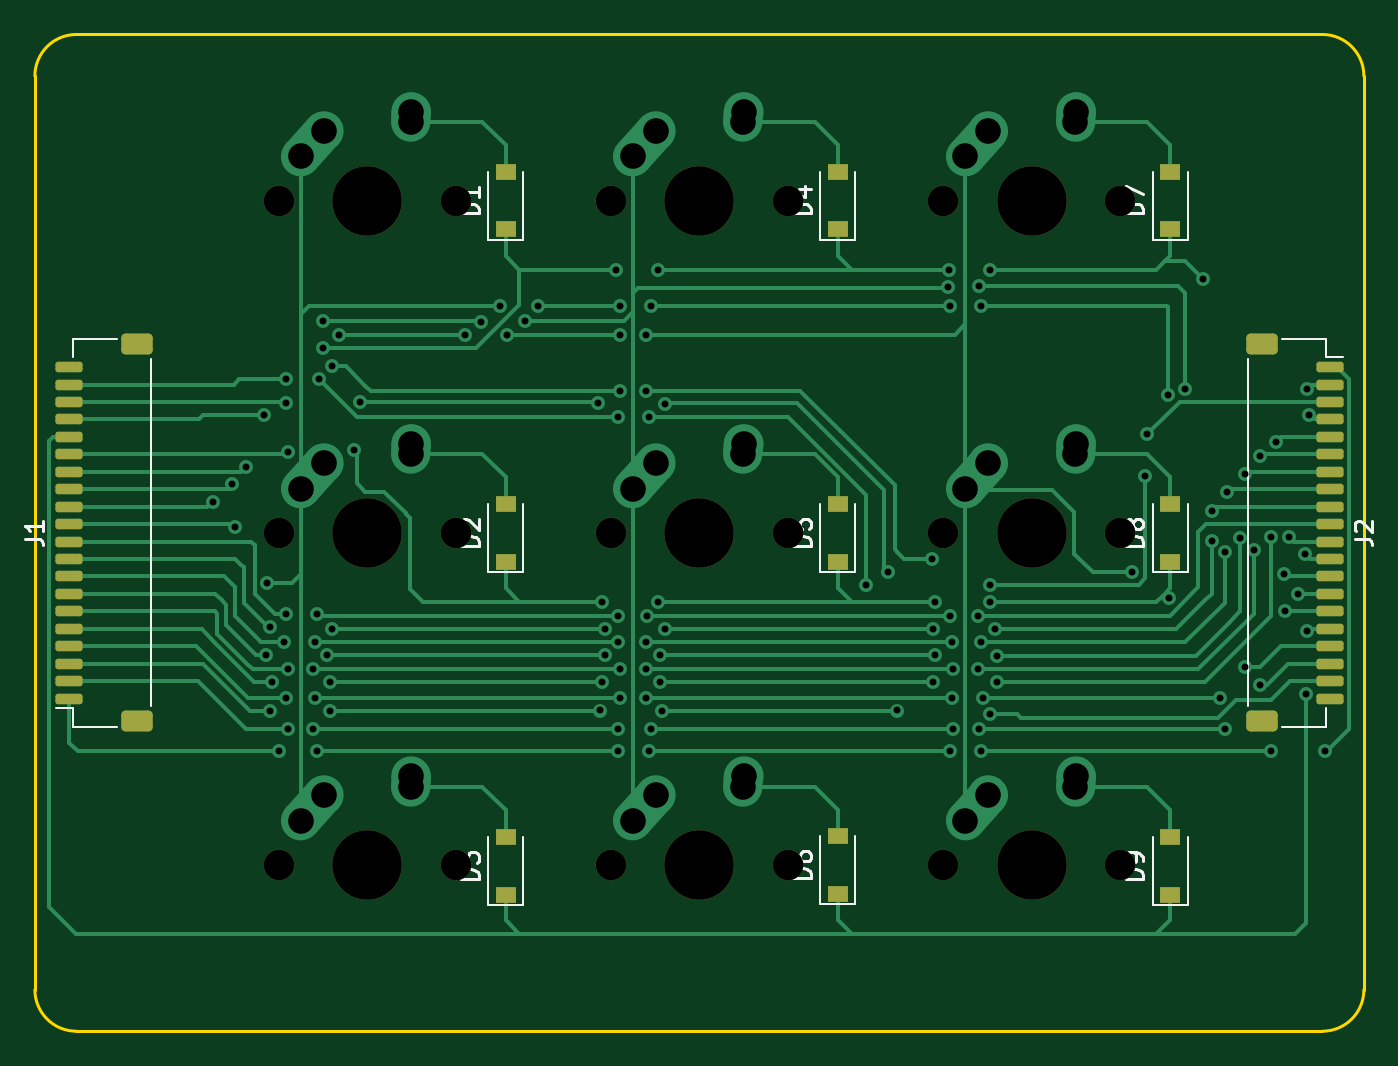
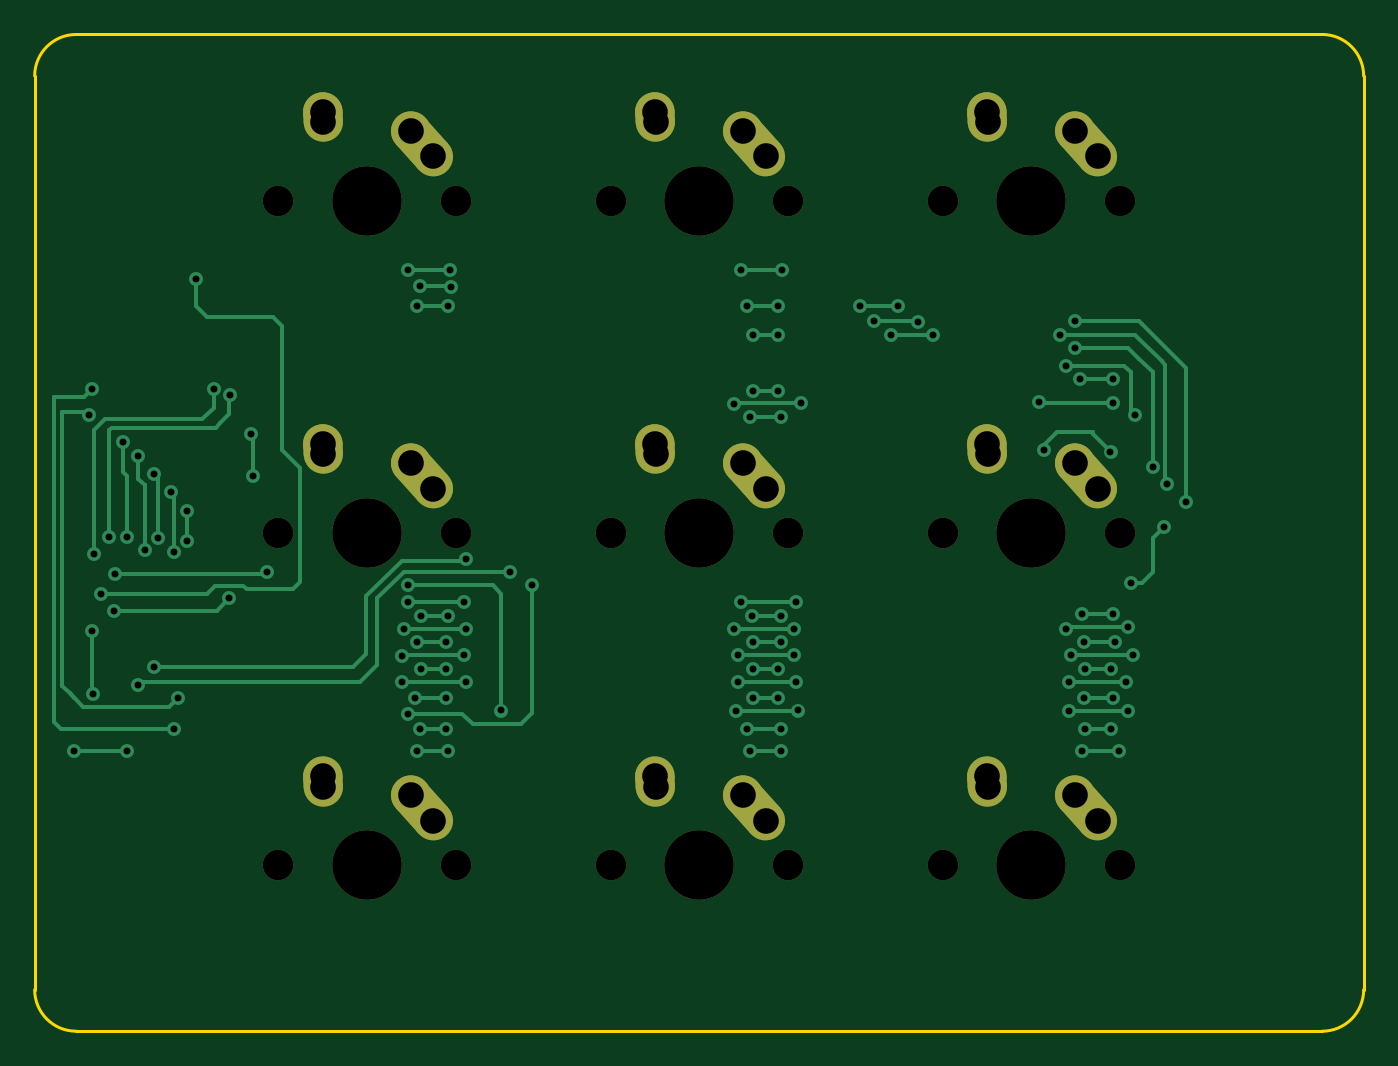
Circuit board: 11 layer files. Board 76.2 x 57.1 mm.
- bottom_copper: Programmable Keys-B_Cu.gbl (15859 bytes)
- bottom_mask: Programmable Keys-B_Mask.gbs (3082 bytes)
- paste: Programmable Keys-B_Paste.gbp (464 bytes)
- bottom_silk: Programmable Keys-B_Silkscreen.gbo (3085 bytes)
- outline: Programmable Keys-Edge_Cuts.gm1 (1007 bytes)
- top_copper: Programmable Keys-F_Cu.gtl (29593 bytes)
- top_mask: Programmable Keys-F_Mask.gts (4226 bytes)
- paste: Programmable Keys-F_Paste.gtp (3232 bytes)
- top_silk: Programmable Keys-F_Silkscreen.gto (13501 bytes)
- drill: Programmable Keys-NPTH.drl (872 bytes)
- drill: Programmable Keys-PTH.drl (3349 bytes)

=== bottom_copper: Programmable Keys-B_Cu.gbl (15859 bytes, source omitted) ===
=== bottom_mask: Programmable Keys-B_Mask.gbs ===
%TF.GenerationSoftware,KiCad,Pcbnew,(6.0.9)*%
%TF.CreationDate,2023-01-13T15:25:33-06:00*%
%TF.ProjectId,Programmable Keys,50726f67-7261-46d6-9d61-626c65204b65,rev?*%
%TF.SameCoordinates,Original*%
%TF.FileFunction,Soldermask,Bot*%
%TF.FilePolarity,Negative*%
%FSLAX46Y46*%
G04 Gerber Fmt 4.6, Leading zero omitted, Abs format (unit mm)*
G04 Created by KiCad (PCBNEW (6.0.9)) date 2023-01-13 15:25:33*
%MOMM*%
%LPD*%
G01*
G04 APERTURE LIST*
G04 Aperture macros list*
%AMHorizOval*
0 Thick line with rounded ends*
0 $1 width*
0 $2 $3 position (X,Y) of the first rounded end (center of the circle)*
0 $4 $5 position (X,Y) of the second rounded end (center of the circle)*
0 Add line between two ends*
20,1,$1,$2,$3,$4,$5,0*
0 Add two circle primitives to create the rounded ends*
1,1,$1,$2,$3*
1,1,$1,$4,$5*%
G04 Aperture macros list end*
%ADD10C,1.750000*%
%ADD11C,3.987800*%
%ADD12C,2.250000*%
%ADD13HorizOval,2.250000X0.655001X0.730000X-0.655001X-0.730000X0*%
%ADD14HorizOval,2.250000X0.020000X0.290000X-0.020000X-0.290000X0*%
G04 APERTURE END LIST*
D10*
%TO.C,MX8*%
X181451250Y-100012500D03*
D11*
X186531250Y-100012500D03*
D10*
X191611250Y-100012500D03*
D12*
X184031250Y-96012500D03*
D13*
X183376251Y-96742500D03*
D12*
X189071250Y-94932500D03*
D14*
X189051250Y-95222500D03*
%TD*%
D11*
%TO.C,MX1*%
X167481250Y-61912500D03*
D10*
X162401250Y-61912500D03*
X172561250Y-61912500D03*
D12*
X164981250Y-57912500D03*
D13*
X164326251Y-58642500D03*
D12*
X170021250Y-56832500D03*
D14*
X170001250Y-57122500D03*
%TD*%
D11*
%TO.C,MX9*%
X205581250Y-100012500D03*
D10*
X200501250Y-100012500D03*
X210661250Y-100012500D03*
D12*
X203081250Y-96012500D03*
D13*
X202426251Y-96742500D03*
D14*
X208101250Y-95222500D03*
D12*
X208121250Y-94932500D03*
%TD*%
D11*
%TO.C,MX4*%
X167481250Y-80962500D03*
D10*
X162401250Y-80962500D03*
X172561250Y-80962500D03*
D12*
X164981250Y-76962500D03*
D13*
X164326251Y-77692500D03*
D12*
X170021250Y-75882500D03*
D14*
X170001250Y-76172500D03*
%TD*%
D11*
%TO.C,MX3*%
X205581250Y-61912500D03*
D10*
X210661250Y-61912500D03*
X200501250Y-61912500D03*
D13*
X202426251Y-58642500D03*
D12*
X203081250Y-57912500D03*
X208121250Y-56832500D03*
D14*
X208101250Y-57122500D03*
%TD*%
D10*
%TO.C,MX7*%
X172561250Y-100012500D03*
D11*
X167481250Y-100012500D03*
D10*
X162401250Y-100012500D03*
D12*
X164981250Y-96012500D03*
D13*
X164326251Y-96742500D03*
D14*
X170001250Y-95222500D03*
D12*
X170021250Y-94932500D03*
%TD*%
D10*
%TO.C,MX2*%
X191611250Y-61912500D03*
D11*
X186531250Y-61912500D03*
D10*
X181451250Y-61912500D03*
D13*
X183376251Y-58642500D03*
D12*
X184031250Y-57912500D03*
D14*
X189051250Y-57122500D03*
D12*
X189071250Y-56832500D03*
%TD*%
D11*
%TO.C,MX6*%
X205581250Y-80962500D03*
D10*
X200501250Y-80962500D03*
X210661250Y-80962500D03*
D12*
X203081250Y-76962500D03*
D13*
X202426251Y-77692500D03*
D12*
X208121250Y-75882500D03*
D14*
X208101250Y-76172500D03*
%TD*%
D10*
%TO.C,MX5*%
X191611250Y-80962500D03*
X181451250Y-80962500D03*
D11*
X186531250Y-80962500D03*
D12*
X184031250Y-76962500D03*
D13*
X183376251Y-77692500D03*
D12*
X189071250Y-75882500D03*
D14*
X189051250Y-76172500D03*
%TD*%
M02*

=== paste: Programmable Keys-B_Paste.gbp ===
%TF.GenerationSoftware,KiCad,Pcbnew,(6.0.9)*%
%TF.CreationDate,2023-01-13T15:25:33-06:00*%
%TF.ProjectId,Programmable Keys,50726f67-7261-46d6-9d61-626c65204b65,rev?*%
%TF.SameCoordinates,Original*%
%TF.FileFunction,Paste,Bot*%
%TF.FilePolarity,Positive*%
%FSLAX46Y46*%
G04 Gerber Fmt 4.6, Leading zero omitted, Abs format (unit mm)*
G04 Created by KiCad (PCBNEW (6.0.9)) date 2023-01-13 15:25:33*
%MOMM*%
%LPD*%
G01*
G04 APERTURE LIST*
G04 APERTURE END LIST*
M02*

=== bottom_silk: Programmable Keys-B_Silkscreen.gbo ===
%TF.GenerationSoftware,KiCad,Pcbnew,(6.0.9)*%
%TF.CreationDate,2023-01-13T15:25:33-06:00*%
%TF.ProjectId,Programmable Keys,50726f67-7261-46d6-9d61-626c65204b65,rev?*%
%TF.SameCoordinates,Original*%
%TF.FileFunction,Legend,Bot*%
%TF.FilePolarity,Positive*%
%FSLAX46Y46*%
G04 Gerber Fmt 4.6, Leading zero omitted, Abs format (unit mm)*
G04 Created by KiCad (PCBNEW (6.0.9)) date 2023-01-13 15:25:33*
%MOMM*%
%LPD*%
G01*
G04 APERTURE LIST*
G04 Aperture macros list*
%AMHorizOval*
0 Thick line with rounded ends*
0 $1 width*
0 $2 $3 position (X,Y) of the first rounded end (center of the circle)*
0 $4 $5 position (X,Y) of the second rounded end (center of the circle)*
0 Add line between two ends*
20,1,$1,$2,$3,$4,$5,0*
0 Add two circle primitives to create the rounded ends*
1,1,$1,$2,$3*
1,1,$1,$4,$5*%
G04 Aperture macros list end*
%ADD10C,1.750000*%
%ADD11C,3.987800*%
%ADD12C,2.250000*%
%ADD13HorizOval,2.250000X0.655001X0.730000X-0.655001X-0.730000X0*%
%ADD14HorizOval,2.250000X0.020000X0.290000X-0.020000X-0.290000X0*%
G04 APERTURE END LIST*
%LPC*%
D10*
%TO.C,MX8*%
X181451250Y-100012500D03*
D11*
X186531250Y-100012500D03*
D10*
X191611250Y-100012500D03*
D12*
X184031250Y-96012500D03*
D13*
X183376251Y-96742500D03*
D12*
X189071250Y-94932500D03*
D14*
X189051250Y-95222500D03*
%TD*%
D11*
%TO.C,MX1*%
X167481250Y-61912500D03*
D10*
X162401250Y-61912500D03*
X172561250Y-61912500D03*
D12*
X164981250Y-57912500D03*
D13*
X164326251Y-58642500D03*
D12*
X170021250Y-56832500D03*
D14*
X170001250Y-57122500D03*
%TD*%
D11*
%TO.C,MX9*%
X205581250Y-100012500D03*
D10*
X200501250Y-100012500D03*
X210661250Y-100012500D03*
D12*
X203081250Y-96012500D03*
D13*
X202426251Y-96742500D03*
D14*
X208101250Y-95222500D03*
D12*
X208121250Y-94932500D03*
%TD*%
D11*
%TO.C,MX4*%
X167481250Y-80962500D03*
D10*
X162401250Y-80962500D03*
X172561250Y-80962500D03*
D12*
X164981250Y-76962500D03*
D13*
X164326251Y-77692500D03*
D12*
X170021250Y-75882500D03*
D14*
X170001250Y-76172500D03*
%TD*%
D11*
%TO.C,MX3*%
X205581250Y-61912500D03*
D10*
X210661250Y-61912500D03*
X200501250Y-61912500D03*
D13*
X202426251Y-58642500D03*
D12*
X203081250Y-57912500D03*
X208121250Y-56832500D03*
D14*
X208101250Y-57122500D03*
%TD*%
D10*
%TO.C,MX7*%
X172561250Y-100012500D03*
D11*
X167481250Y-100012500D03*
D10*
X162401250Y-100012500D03*
D12*
X164981250Y-96012500D03*
D13*
X164326251Y-96742500D03*
D14*
X170001250Y-95222500D03*
D12*
X170021250Y-94932500D03*
%TD*%
D10*
%TO.C,MX2*%
X191611250Y-61912500D03*
D11*
X186531250Y-61912500D03*
D10*
X181451250Y-61912500D03*
D13*
X183376251Y-58642500D03*
D12*
X184031250Y-57912500D03*
D14*
X189051250Y-57122500D03*
D12*
X189071250Y-56832500D03*
%TD*%
D11*
%TO.C,MX6*%
X205581250Y-80962500D03*
D10*
X200501250Y-80962500D03*
X210661250Y-80962500D03*
D12*
X203081250Y-76962500D03*
D13*
X202426251Y-77692500D03*
D12*
X208121250Y-75882500D03*
D14*
X208101250Y-76172500D03*
%TD*%
D10*
%TO.C,MX5*%
X191611250Y-80962500D03*
X181451250Y-80962500D03*
D11*
X186531250Y-80962500D03*
D12*
X184031250Y-76962500D03*
D13*
X183376251Y-77692500D03*
D12*
X189071250Y-75882500D03*
D14*
X189051250Y-76172500D03*
%TD*%
M02*

=== outline: Programmable Keys-Edge_Cuts.gm1 ===
%TF.GenerationSoftware,KiCad,Pcbnew,(6.0.9)*%
%TF.CreationDate,2023-01-13T15:25:33-06:00*%
%TF.ProjectId,Programmable Keys,50726f67-7261-46d6-9d61-626c65204b65,rev?*%
%TF.SameCoordinates,Original*%
%TF.FileFunction,Profile,NP*%
%FSLAX46Y46*%
G04 Gerber Fmt 4.6, Leading zero omitted, Abs format (unit mm)*
G04 Created by KiCad (PCBNEW (6.0.9)) date 2023-01-13 15:25:33*
%MOMM*%
%LPD*%
G01*
G04 APERTURE LIST*
%TA.AperFunction,Profile*%
%ADD10C,0.150000*%
%TD*%
G04 APERTURE END LIST*
D10*
X224631250Y-54768750D02*
X224631250Y-107156250D01*
X148431200Y-107156250D02*
G75*
G03*
X150812500Y-109537500I2381300J50D01*
G01*
X150812500Y-52387500D02*
X222250000Y-52387500D01*
X222250000Y-109537450D02*
G75*
G03*
X224631250Y-107156250I0J2381250D01*
G01*
X150812500Y-109537500D02*
X222250000Y-109537500D01*
X224631300Y-54768750D02*
G75*
G03*
X222250000Y-52387500I-2381300J-50D01*
G01*
X148431250Y-107156250D02*
X148431250Y-54768750D01*
X150812500Y-52387550D02*
G75*
G03*
X148431250Y-54768750I0J-2381250D01*
G01*
M02*

=== top_copper: Programmable Keys-F_Cu.gtl (29593 bytes, source omitted) ===
=== top_mask: Programmable Keys-F_Mask.gts ===
%TF.GenerationSoftware,KiCad,Pcbnew,(6.0.9)*%
%TF.CreationDate,2023-01-13T15:25:33-06:00*%
%TF.ProjectId,Programmable Keys,50726f67-7261-46d6-9d61-626c65204b65,rev?*%
%TF.SameCoordinates,Original*%
%TF.FileFunction,Soldermask,Top*%
%TF.FilePolarity,Negative*%
%FSLAX46Y46*%
G04 Gerber Fmt 4.6, Leading zero omitted, Abs format (unit mm)*
G04 Created by KiCad (PCBNEW (6.0.9)) date 2023-01-13 15:25:33*
%MOMM*%
%LPD*%
G01*
G04 APERTURE LIST*
G04 Aperture macros list*
%AMRoundRect*
0 Rectangle with rounded corners*
0 $1 Rounding radius*
0 $2 $3 $4 $5 $6 $7 $8 $9 X,Y pos of 4 corners*
0 Add a 4 corners polygon primitive as box body*
4,1,4,$2,$3,$4,$5,$6,$7,$8,$9,$2,$3,0*
0 Add four circle primitives for the rounded corners*
1,1,$1+$1,$2,$3*
1,1,$1+$1,$4,$5*
1,1,$1+$1,$6,$7*
1,1,$1+$1,$8,$9*
0 Add four rect primitives between the rounded corners*
20,1,$1+$1,$2,$3,$4,$5,0*
20,1,$1+$1,$4,$5,$6,$7,0*
20,1,$1+$1,$6,$7,$8,$9,0*
20,1,$1+$1,$8,$9,$2,$3,0*%
G04 Aperture macros list end*
%ADD10C,1.750000*%
%ADD11C,3.987800*%
%ADD12R,1.200000X0.900000*%
%ADD13RoundRect,0.150000X-0.625000X0.150000X-0.625000X-0.150000X0.625000X-0.150000X0.625000X0.150000X0*%
%ADD14RoundRect,0.250000X-0.650000X0.350000X-0.650000X-0.350000X0.650000X-0.350000X0.650000X0.350000X0*%
%ADD15RoundRect,0.150000X0.625000X-0.150000X0.625000X0.150000X-0.625000X0.150000X-0.625000X-0.150000X0*%
%ADD16RoundRect,0.250000X0.650000X-0.350000X0.650000X0.350000X-0.650000X0.350000X-0.650000X-0.350000X0*%
G04 APERTURE END LIST*
D10*
%TO.C,MX8*%
X181451250Y-100012500D03*
D11*
X186531250Y-100012500D03*
D10*
X191611250Y-100012500D03*
%TD*%
D12*
%TO.C,D3*%
X175418750Y-101725000D03*
X175418750Y-98425000D03*
%TD*%
%TO.C,D9*%
X213518750Y-101725000D03*
X213518750Y-98425000D03*
%TD*%
%TO.C,D1*%
X175418750Y-63562500D03*
X175418750Y-60262500D03*
%TD*%
D11*
%TO.C,MX1*%
X167481250Y-61912500D03*
D10*
X162401250Y-61912500D03*
X172561250Y-61912500D03*
%TD*%
D12*
%TO.C,D4*%
X194468750Y-63562500D03*
X194468750Y-60262500D03*
%TD*%
%TO.C,D5*%
X194468750Y-82612500D03*
X194468750Y-79312500D03*
%TD*%
D13*
%TO.C,J2*%
X222662500Y-71462500D03*
X222662500Y-72462500D03*
X222662500Y-73462500D03*
X222662500Y-74462500D03*
X222662500Y-75462500D03*
X222662500Y-76462500D03*
X222662500Y-77462500D03*
X222662500Y-78462500D03*
X222662500Y-79462500D03*
X222662500Y-80462500D03*
X222662500Y-81462500D03*
X222662500Y-82462500D03*
X222662500Y-83462500D03*
X222662500Y-84462500D03*
X222662500Y-85462500D03*
X222662500Y-86462500D03*
X222662500Y-87462500D03*
X222662500Y-88462500D03*
X222662500Y-89462500D03*
X222662500Y-90462500D03*
D14*
X218787500Y-70162500D03*
X218787500Y-91762500D03*
%TD*%
D12*
%TO.C,D6*%
X194468750Y-101662500D03*
X194468750Y-98362500D03*
%TD*%
D11*
%TO.C,MX9*%
X205581250Y-100012500D03*
D10*
X200501250Y-100012500D03*
X210661250Y-100012500D03*
%TD*%
D11*
%TO.C,MX4*%
X167481250Y-80962500D03*
D10*
X162401250Y-80962500D03*
X172561250Y-80962500D03*
%TD*%
D15*
%TO.C,J1*%
X150400000Y-90462500D03*
X150400000Y-89462500D03*
X150400000Y-88462500D03*
X150400000Y-87462500D03*
X150400000Y-86462500D03*
X150400000Y-85462500D03*
X150400000Y-84462500D03*
X150400000Y-83462500D03*
X150400000Y-82462500D03*
X150400000Y-81462500D03*
X150400000Y-80462500D03*
X150400000Y-79462500D03*
X150400000Y-78462500D03*
X150400000Y-77462500D03*
X150400000Y-76462500D03*
X150400000Y-75462500D03*
X150400000Y-74462500D03*
X150400000Y-73462500D03*
X150400000Y-72462500D03*
X150400000Y-71462500D03*
D16*
X154275000Y-91762500D03*
X154275000Y-70162500D03*
%TD*%
D11*
%TO.C,MX3*%
X205581250Y-61912500D03*
D10*
X210661250Y-61912500D03*
X200501250Y-61912500D03*
%TD*%
D12*
%TO.C,D8*%
X213518750Y-82612500D03*
X213518750Y-79312500D03*
%TD*%
%TO.C,D7*%
X213518750Y-63562500D03*
X213518750Y-60262500D03*
%TD*%
D10*
%TO.C,MX7*%
X172561250Y-100012500D03*
D11*
X167481250Y-100012500D03*
D10*
X162401250Y-100012500D03*
%TD*%
%TO.C,MX2*%
X191611250Y-61912500D03*
D11*
X186531250Y-61912500D03*
D10*
X181451250Y-61912500D03*
%TD*%
D11*
%TO.C,MX6*%
X205581250Y-80962500D03*
D10*
X200501250Y-80962500D03*
X210661250Y-80962500D03*
%TD*%
%TO.C,MX5*%
X191611250Y-80962500D03*
X181451250Y-80962500D03*
D11*
X186531250Y-80962500D03*
%TD*%
D12*
%TO.C,D2*%
X175418750Y-82612500D03*
X175418750Y-79312500D03*
%TD*%
M02*

=== paste: Programmable Keys-F_Paste.gtp (3232 bytes, source withheld) ===
=== top_silk: Programmable Keys-F_Silkscreen.gto (13501 bytes, source omitted) ===
=== drill: Programmable Keys-NPTH.drl ===
M48
; DRILL file {KiCad (6.0.9)} date Fri Jan 13 15:25:51 2023
; FORMAT={-:-/ absolute / metric / decimal}
; #@! TF.CreationDate,2023-01-13T15:25:51-06:00
; #@! TF.GenerationSoftware,Kicad,Pcbnew,(6.0.9)
; #@! TF.FileFunction,NonPlated,1,2,NPTH
FMAT,2
METRIC
; #@! TA.AperFunction,NonPlated,NPTH,ComponentDrill
T1C1.750
; #@! TA.AperFunction,NonPlated,NPTH,ComponentDrill
T2C3.988
%
G90
G05
T1
X162.401Y-61.912
X162.401Y-80.962
X162.401Y-100.012
X172.561Y-61.912
X172.561Y-80.962
X172.561Y-100.012
X181.451Y-61.912
X181.451Y-80.962
X181.451Y-100.012
X191.611Y-61.912
X191.611Y-80.962
X191.611Y-100.012
X200.501Y-61.912
X200.501Y-80.962
X200.501Y-100.012
X210.661Y-61.912
X210.661Y-80.962
X210.661Y-100.012
T2
X167.481Y-61.912
X167.481Y-80.962
X167.481Y-100.012
X186.531Y-61.912
X186.531Y-80.962
X186.531Y-100.012
X205.581Y-61.912
X205.581Y-80.962
X205.581Y-100.012
T0
M30

=== drill: Programmable Keys-PTH.drl ===
M48
; DRILL file {KiCad (6.0.9)} date Fri Jan 13 15:25:51 2023
; FORMAT={-:-/ absolute / metric / decimal}
; #@! TF.CreationDate,2023-01-13T15:25:51-06:00
; #@! TF.GenerationSoftware,Kicad,Pcbnew,(6.0.9)
; #@! TF.FileFunction,Plated,1,2,PTH
FMAT,2
METRIC
; #@! TA.AperFunction,Plated,PTH,ViaDrill
T1C0.400
; #@! TA.AperFunction,Plated,PTH,ComponentDrill
T2C1.470
%
G90
G05
T1
X158.623Y-79.187
X159.721Y-78.187
X159.893Y-80.645
X160.528Y-77.187
X161.544Y-74.187
X161.671Y-87.974
X161.76Y-83.82
X161.925Y-86.36
X161.925Y-91.186
X162.052Y-89.498
X162.433Y-93.472
X162.687Y-87.249
X162.814Y-72.136
X162.814Y-73.533
X162.814Y-85.598
X162.814Y-90.424
X162.941Y-88.773
X162.941Y-92.202
X162.947Y-76.327
X164.396Y-88.773
X164.396Y-92.202
X164.465Y-87.249
X164.465Y-90.424
X164.592Y-85.598
X164.592Y-93.472
X164.719Y-72.136
X164.973Y-68.834
X164.973Y-70.358
X165.189Y-87.974
X165.354Y-89.498
X165.354Y-91.186
X165.481Y-71.374
X165.481Y-86.45
X165.862Y-69.596
X166.751Y-76.2
X167.073Y-73.465
X173.101Y-69.596
X173.99Y-68.871
X175.124Y-67.945
X175.518Y-69.6
X176.53Y-68.834
X177.292Y-67.945
X180.721Y-73.533
X180.848Y-91.148
X180.975Y-84.931
X180.975Y-89.535
X181.096Y-87.974
X181.102Y-86.45
X181.769Y-65.881
X181.864Y-74.295
X181.864Y-85.725
X181.864Y-87.249
X181.864Y-92.202
X181.864Y-93.472
X181.991Y-67.945
X181.991Y-72.808
X181.991Y-88.773
X181.997Y-69.596
X181.997Y-90.424
X183.446Y-69.596
X183.446Y-72.808
X183.446Y-87.249
X183.446Y-88.773
X183.446Y-90.424
X183.515Y-85.725
X183.642Y-74.295
X183.642Y-93.472
X183.769Y-67.945
X183.769Y-92.202
X184.15Y-65.881
X184.15Y-84.931
X184.277Y-87.974
X184.277Y-89.535
X184.404Y-91.186
X184.531Y-73.57
X184.531Y-86.487
X196.088Y-83.947
X197.358Y-83.185
X197.866Y-91.148
X199.879Y-82.46
X199.898Y-86.45
X199.898Y-89.535
X200.025Y-84.931
X200.025Y-87.974
X200.784Y-66.88
X200.819Y-65.881
X200.914Y-67.945
X200.914Y-85.725
X200.914Y-93.472
X201.041Y-87.249
X201.041Y-90.424
X201.047Y-88.773
X201.047Y-92.202
X202.496Y-85.725
X202.496Y-88.773
X202.565Y-66.802
X202.565Y-92.202
X202.692Y-67.945
X202.692Y-87.249
X202.692Y-93.472
X202.819Y-90.424
X203.2Y-65.881
X203.2Y-83.932
X203.2Y-84.931
X203.213Y-91.343
X203.454Y-86.487
X203.581Y-88.011
X203.581Y-89.535
X211.324Y-83.222
X212.09Y-77.724
X212.217Y-75.311
X213.419Y-73.084
X213.464Y-84.723
X214.376Y-72.738
X215.392Y-66.421
X215.9Y-81.407
X215.921Y-79.738
X216.404Y-90.42
X216.662Y-92.202
X216.668Y-82.047
X216.789Y-78.613
X217.551Y-81.28
X217.805Y-77.597
X217.805Y-88.646
X218.319Y-81.92
X218.694Y-76.581
X218.694Y-89.662
X219.329Y-81.187
X219.329Y-93.472
X219.583Y-75.738
X220.053Y-83.312
X220.099Y-85.462
X220.347Y-81.187
X220.853Y-84.455
X221.234Y-82.187
X221.299Y-90.187
X221.361Y-72.738
X221.361Y-86.614
X221.511Y-74.187
X222.377Y-93.472
T2
X163.671Y-59.372
X163.671Y-78.422
X163.671Y-97.472
X164.981Y-57.912
X164.981Y-76.962
X164.981Y-96.012
X169.981Y-57.412
X169.981Y-76.462
X169.981Y-95.512
X170.021Y-56.832
X170.021Y-75.882
X170.021Y-94.932
X182.721Y-59.372
X182.721Y-78.422
X182.721Y-97.472
X184.031Y-57.912
X184.031Y-76.962
X184.031Y-96.012
X189.031Y-57.412
X189.031Y-76.462
X189.031Y-95.512
X189.071Y-56.832
X189.071Y-75.882
X189.071Y-94.932
X201.771Y-59.372
X201.771Y-78.422
X201.771Y-97.472
X203.081Y-57.912
X203.081Y-76.962
X203.081Y-96.012
X208.081Y-57.412
X208.081Y-76.462
X208.081Y-95.512
X208.121Y-56.832
X208.121Y-75.882
X208.121Y-94.932
T0
M30
